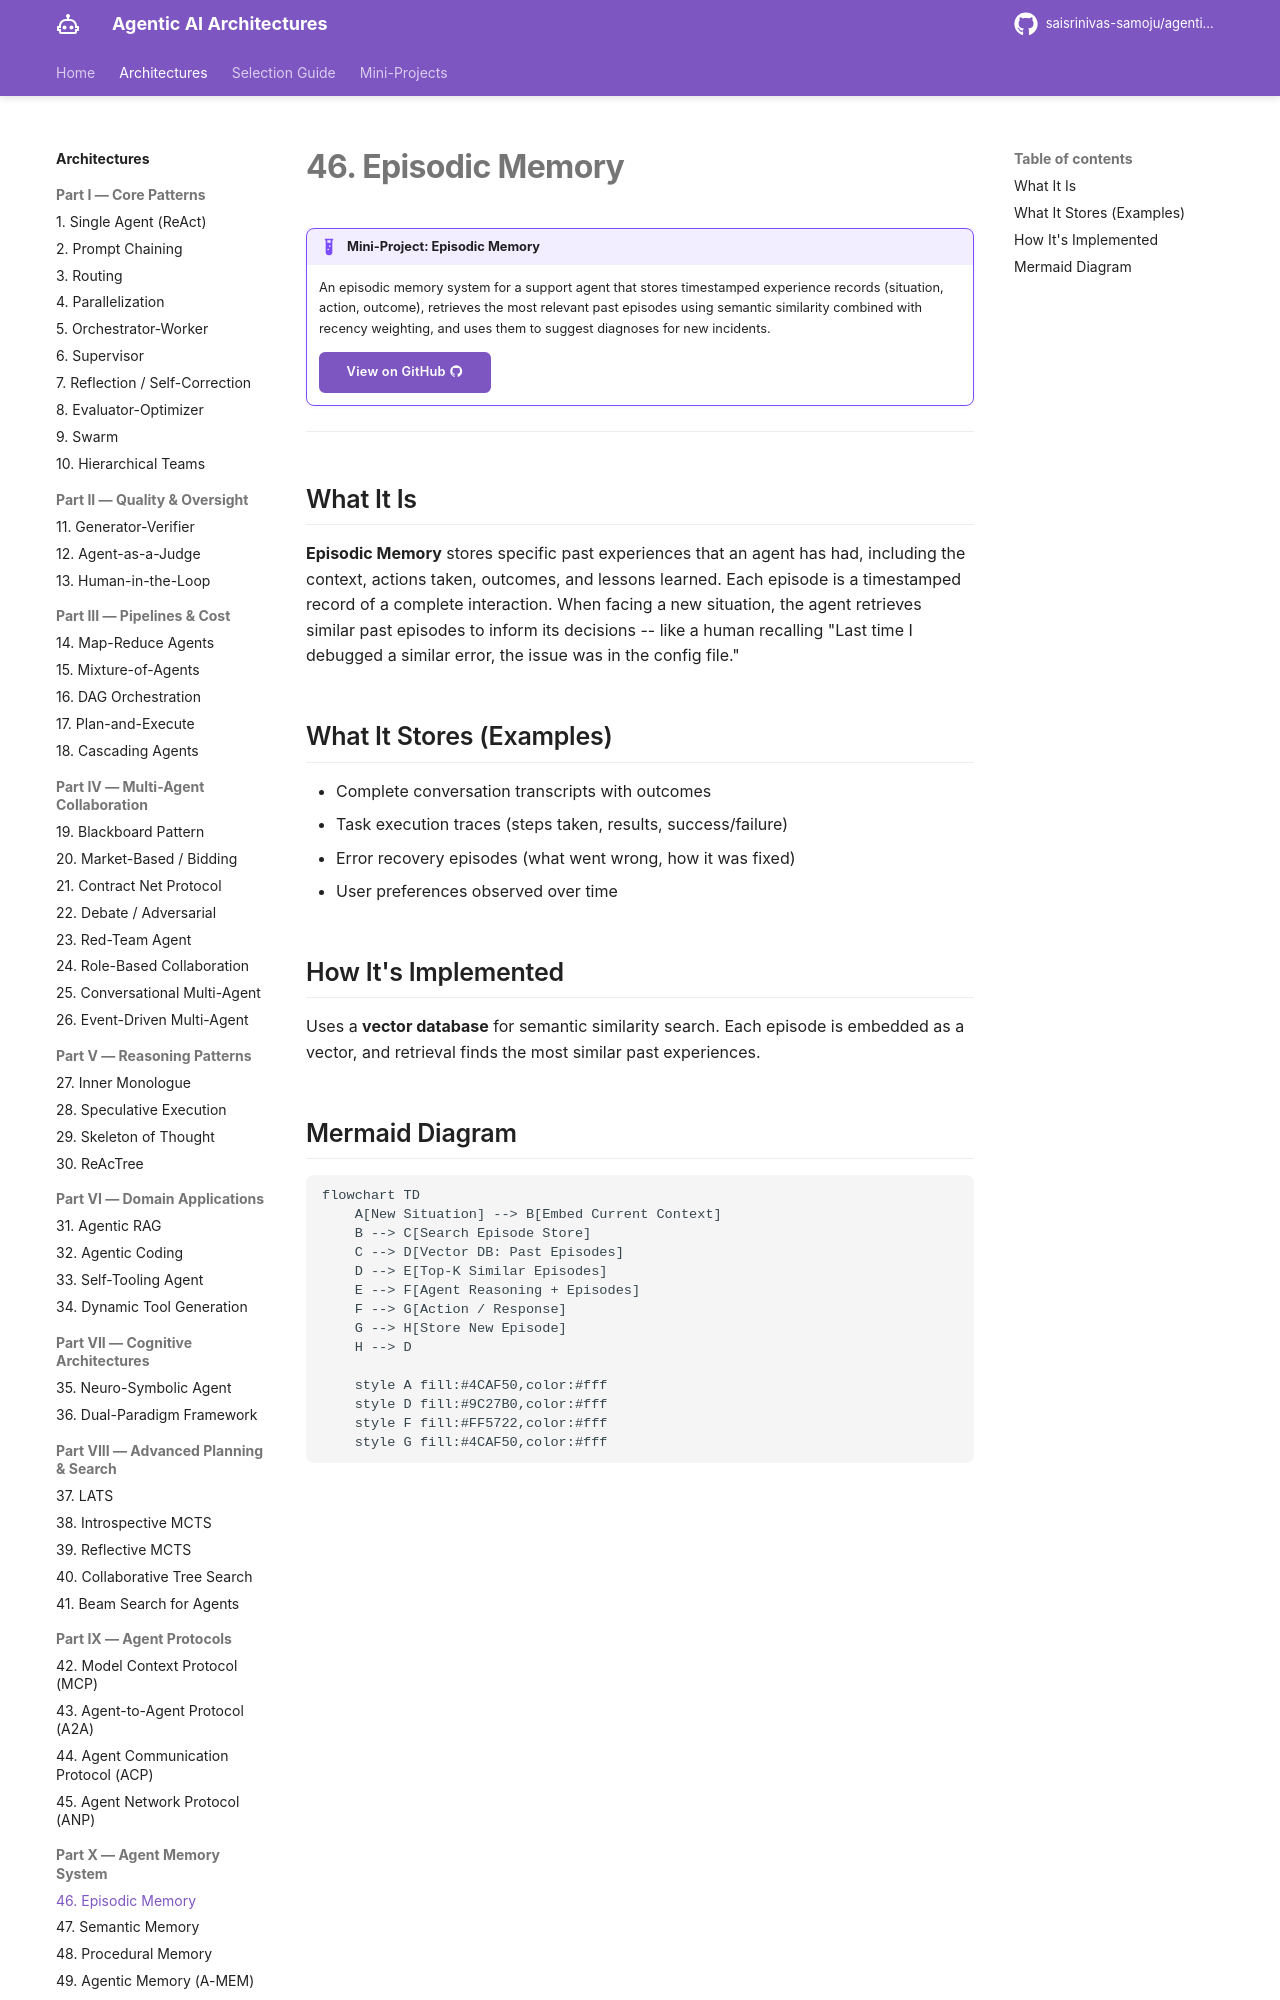

repository: saisrinivas-samoju/agentic_architectures · page: architectures/episodic-memory/index.html · generator: mkdocs

# 46. Episodic Memory

!!! example "Mini-Project: Episodic Memory"
    An episodic memory system for a support agent that stores timestamped experience records (situation, action, outcome), retrieves the most relevant past episodes using semantic similarity combined with recency weighting, and uses them to suggest diagnoses for new incidents.

    [View on GitHub :material-github:](https://github.com/saisrinivas-samoju/agentic_architectures/blob/main/mini-projects/46-episodic-memory.ipynb){ .md-button .md-button--primary }

---

## What It Is

**Episodic Memory** stores specific past experiences that an agent has had, including the context, actions taken, outcomes, and lessons learned. Each episode is a timestamped record of a complete interaction. When facing a new situation, the agent retrieves similar past episodes to inform its decisions -- like a human recalling "Last time I debugged a similar error, the issue was in the config file."

## What It Stores (Examples)

- Complete conversation transcripts with outcomes
- Task execution traces (steps taken, results, success/failure)
- Error recovery episodes (what went wrong, how it was fixed)
- User preferences observed over time
